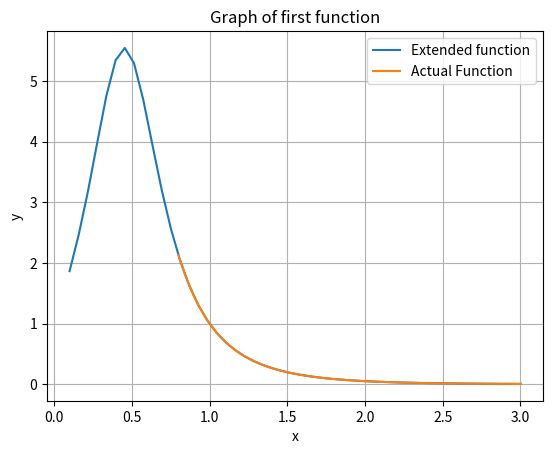

The matplotlib source for this figure:
# -*- coding: utf-8 -*-
"""
Created on Sat Mar 31 14:35:14 2018

EE511 Project #4, Prof. Osonde Osoba, Spring 2018
@author: Hrishikesh Hippalgaonkar
Tested in Python 3.6.3 :: Anaconda custom (64-bit), Windows 10

Question 2a

"""


import numpy as np
from math import exp, pi, sinh, log
from scipy.integrate import quad
from scipy.stats import truncnorm
import matplotlib.pyplot as plt

############################## Actual Integration #############################

area = quad(lambda x: (1 / (1 + sinh(2*x) * log(x)) ), 0.8, 3)

print('Actual value of the definite integral: {0:.3f}'.format(area[0]))

############################ Monte Carlo Estimation ###########################

samples = 1000
y1 = np.zeros([50])
y2 = np.zeros([50])
y3 = np.zeros([50])
count = 0

for i in range(0, 50):
    rv1 = 2.2 * np.random.random_sample([1000]) + 0.8
    for w in range(0, samples):
        temp = pow(1 + np.multiply(np.sinh(2*rv1[w]), np.log(rv1[w]) ), -1)
        y1[i] = y1[i] + temp
        #temp2 = np.divide(temp1, pf)
    y1[i] = (y1[i] / samples) * (2.2)
final1 = np.mean(y1)
print('\n Value of the definite using Monte Carlo estimation:')
print('1. Without variance reduction is: {0:.3f} ; Sample Variance: {1:.3f}'.format(final1, np.var(y1)))

############################ Importance Sampling ##############################

samples = 1000

# parameters for the proposal PDF
lower, upper = 0.8, 3
mu, sigma = 0.45, 0.5

for i in range(0, 50):
    #Generate random samples from the proposal PDF
    x = truncnorm.rvs(
            (lower - mu) / sigma, (upper - mu) / sigma,
            loc = mu, scale = sigma, size = samples)
    
    pf = truncnorm.pdf(
            x, (lower - mu) / sigma, (upper - mu) / sigma,
            loc = mu, scale = sigma)
    
    temp1 = pow(1 + np.multiply(np.sinh(2*x), np.log(x) ), -1)
    temp2 = np.divide(temp1, pf)
    y2[i] = np.sum(temp2) / samples
    
final2 = np.mean(y2)
print('2. Using Importance Sampling: {0:.3f} ; Sample Variance: {1:.3f} '.format(final2, np.var(y2)))

############################ Stratified Sampling ##############################


for i in range(0, 50):
    rv1 = 1.2 * np.random.random_sample([550]) + 0.8
    rv2 = np.random.random_sample([450]) + 2
    for w in range(0, 550):
        temp1 = pow(1 + np.multiply(np.sinh(2*rv1[w]), np.log(rv1[w]) ), -1)
        y3[i] = y3[i] + temp1
    for w in range(0, 450):
        temp2 = pow(1 + np.multiply(np.sinh(2*rv2[w]), np.log(rv2[w]) ), -1)
        y3[i] = y3[i] + temp2
    y3[i] = (y3[i] / samples) * (2.2)
final3 = np.mean(y3)
print('3. Using Stratified Sampling: {0:.3f} ; Sample Variance: {1:.3f}'.format(final3, np.var(y3)))

############################# Plt the function ################################

x1 = np.linspace(0.1, 3)
x2 = np.linspace(0.8, 3)
rv1 = pow(1 + np.multiply(np.sinh(2*x1), np.log(x1) ), -1)
rv2 = pow(1 + np.multiply(np.sinh(2*x2), np.log(x2) ), -1)

plt.figure(1)
plt.plot(x1, rv1, x2, rv2)
plt.legend(('Extended function', 'Actual Function'))
plt.xlabel('x')
plt.ylabel('y')
plt.title('Graph of first function')
plt.grid(True)
plt.show()